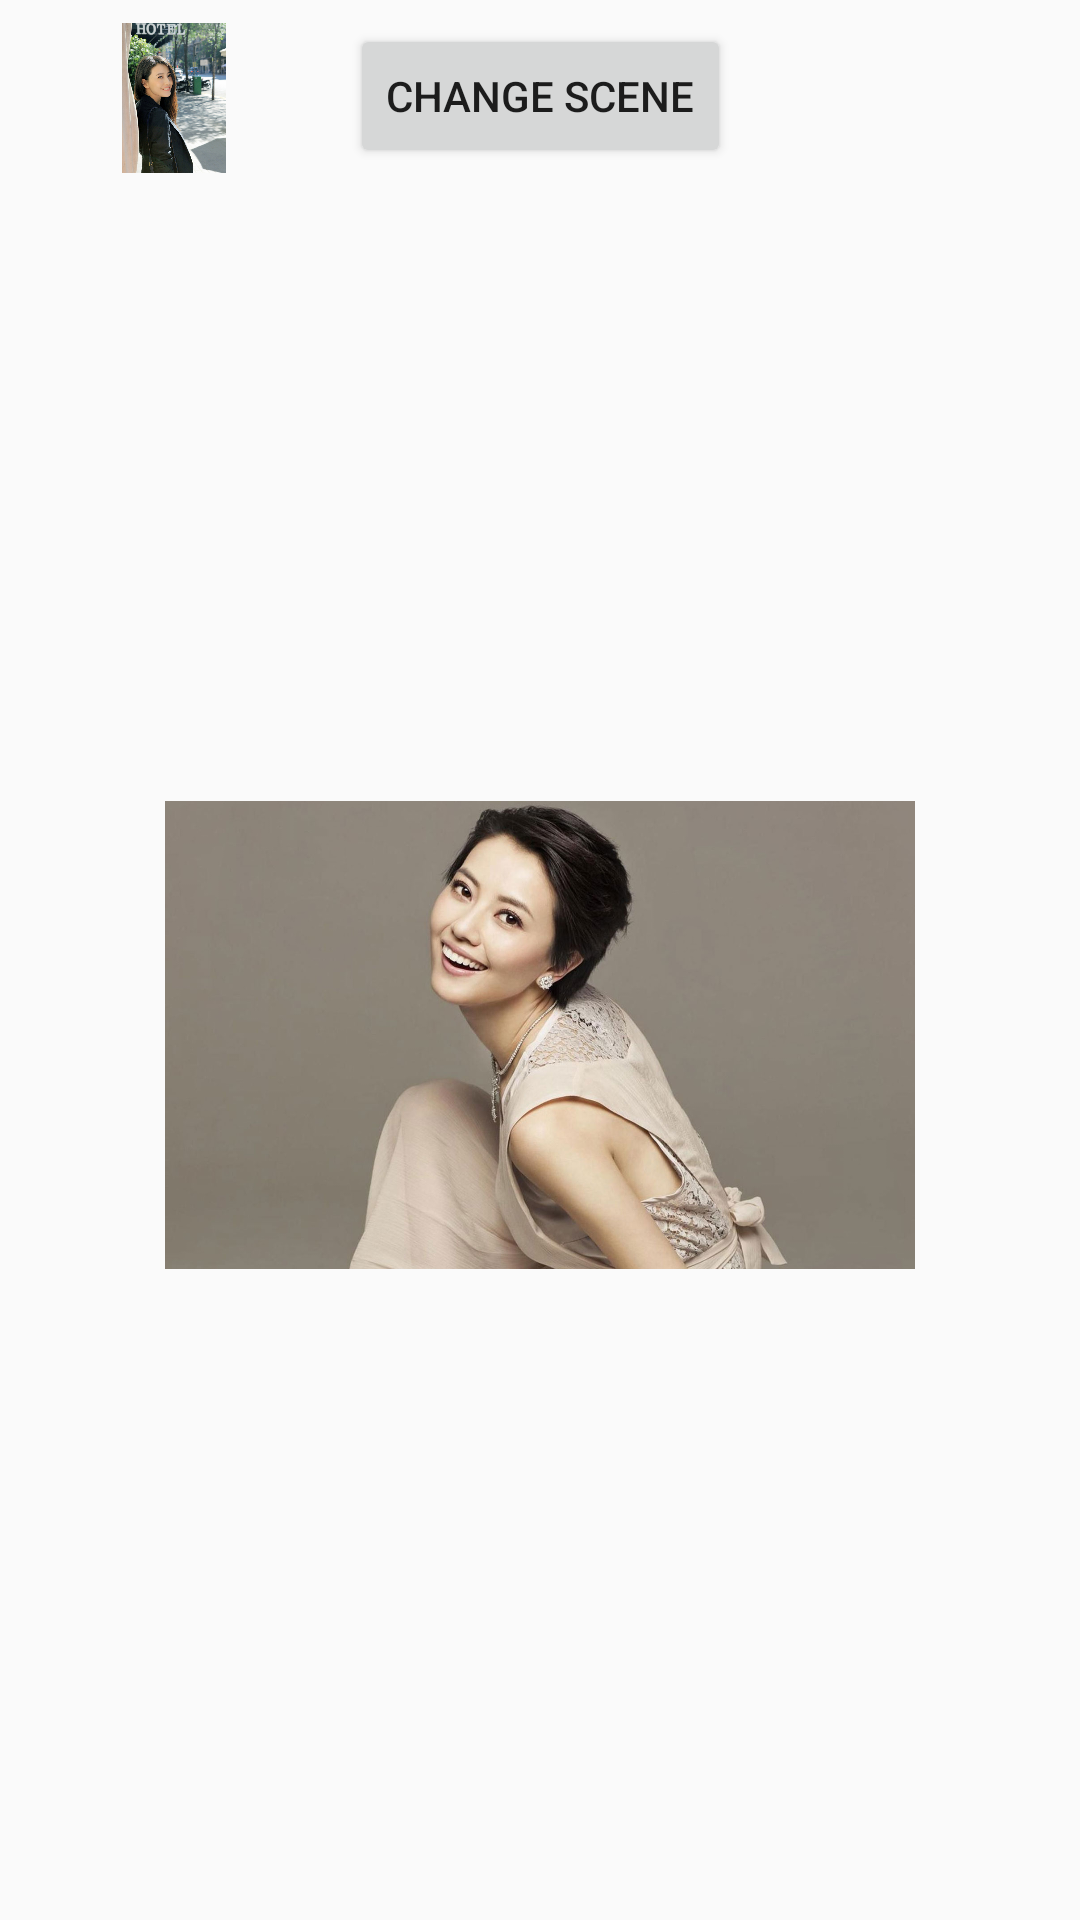

Android layout source for this screen:
<!-- AndroidManifest.xml: application theme AppTheme -->
<!-- res/layout/activity_image.xml -->
<?xml version="1.0" encoding="utf-8"?>
<android.support.constraint.ConstraintLayout xmlns:android="http://schemas.android.com/apk/res/android"
    xmlns:app="http://schemas.android.com/apk/res-auto"
    xmlns:tools="http://schemas.android.com/tools"
    android:layout_width="match_parent"
    android:layout_height="match_parent"
    tools:context="com.example.administrator.scaneexample.ImageActivity">


    <Button
        android:id="@+id/button4"
        android:layout_width="wrap_content"
        android:layout_height="wrap_content"
        android:text="Change Scene"
        android:onClick="change"
        app:layout_constraintTop_toTopOf="parent"
        android:layout_marginTop="8dp"
        android:layout_marginLeft="8dp"
        app:layout_constraintLeft_toLeftOf="parent"
        android:layout_marginRight="8dp"
        app:layout_constraintRight_toRightOf="parent"
        android:layout_marginStart="8dp"
        android:layout_marginEnd="8dp" />

    <FrameLayout
        android:id="@+id/layout_trans"
        android:layout_width="0dp"
        android:layout_height="445dp"
        android:layout_marginBottom="8dp"
        android:layout_marginLeft="8dp"
        android:layout_marginRight="8dp"
        app:layout_constraintBottom_toBottomOf="parent"
        app:layout_constraintLeft_toLeftOf="parent"
        app:layout_constraintRight_toRightOf="parent"
        android:layout_marginStart="8dp"
        android:layout_marginEnd="8dp"
        android:layout_marginTop="0dp"
        app:layout_constraintTop_toBottomOf="@+id/imageView9"
        app:layout_constraintHorizontal_bias="0.0">
<include layout="@layout/scene_image_one"/>

    </FrameLayout>

    <ImageView
        android:id="@+id/imageView9"
        android:layout_width="50dp"
        android:layout_height="50dp"
        app:srcCompat="@drawable/abc"
        android:layout_marginBottom="-2dp"
        app:layout_constraintBottom_toBottomOf="@+id/button4"
        android:layout_marginLeft="8dp"
        android:transitionName="img_"
        app:layout_constraintLeft_toLeftOf="parent"
        app:layout_constraintRight_toLeftOf="@+id/button4"
        android:layout_marginRight="8dp"
        app:layout_constraintHorizontal_bias="0.492" />

</android.support.constraint.ConstraintLayout>
<!-- res/layout/scene_image_one.xml (included above) -->
<?xml version="1.0" encoding="utf-8"?>
<android.support.constraint.ConstraintLayout
    xmlns:android="http://schemas.android.com/apk/res/android"
    xmlns:app="http://schemas.android.com/apk/res-auto"
    xmlns:tools="http://schemas.android.com/tools"
    android:layout_width="match_parent"
    android:layout_height="match_parent">


    <ImageView
        android:id="@+id/imageView3"
        android:layout_width="250dp"
        android:layout_height="250dp"
        android:layout_marginLeft="8dp"
        android:layout_marginTop="8dp"
        app:layout_constraintLeft_toLeftOf="parent"
        app:layout_constraintTop_toTopOf="parent"
        app:srcCompat="@drawable/be"
        android:scaleType="fitCenter"
        android:layout_marginRight="8dp"
        app:layout_constraintRight_toRightOf="parent"
        app:layout_constraintBottom_toBottomOf="parent"
        android:layout_marginBottom="8dp" />
</android.support.constraint.ConstraintLayout>
<!-- resources referenced by this layout -->
<resources>
  <!-- drawable abc: jpg bitmap (drawable, 535764 bytes) -->
  <!-- drawable be: jpeg bitmap (drawable, 120001 bytes) -->
  <style name="AppTheme" parent="Theme.AppCompat.Light.DarkActionBar">
          
          <item name="colorPrimary">@color/colorPrimary</item>
          <item name="colorPrimaryDark">@color/colorPrimaryDark</item>
          <item name="colorAccent">@color/colorAccent</item>
          <item name="android:windowActivityTransitions">true</item>
          <item name="android:windowAllowEnterTransitionOverlap">false</item>
          <item name="android:windowAllowReturnTransitionOverlap">false</item>
      </style>
  <!-- not gathered from this repository: default colours our renderer supplied (Android Studio template values) -->
  <color name="colorPrimary">#FF6200EE</color>
  <color name="colorPrimaryDark">#FF3700B3</color>
  <color name="colorAccent">#FF03DAC5</color>
</resources>
